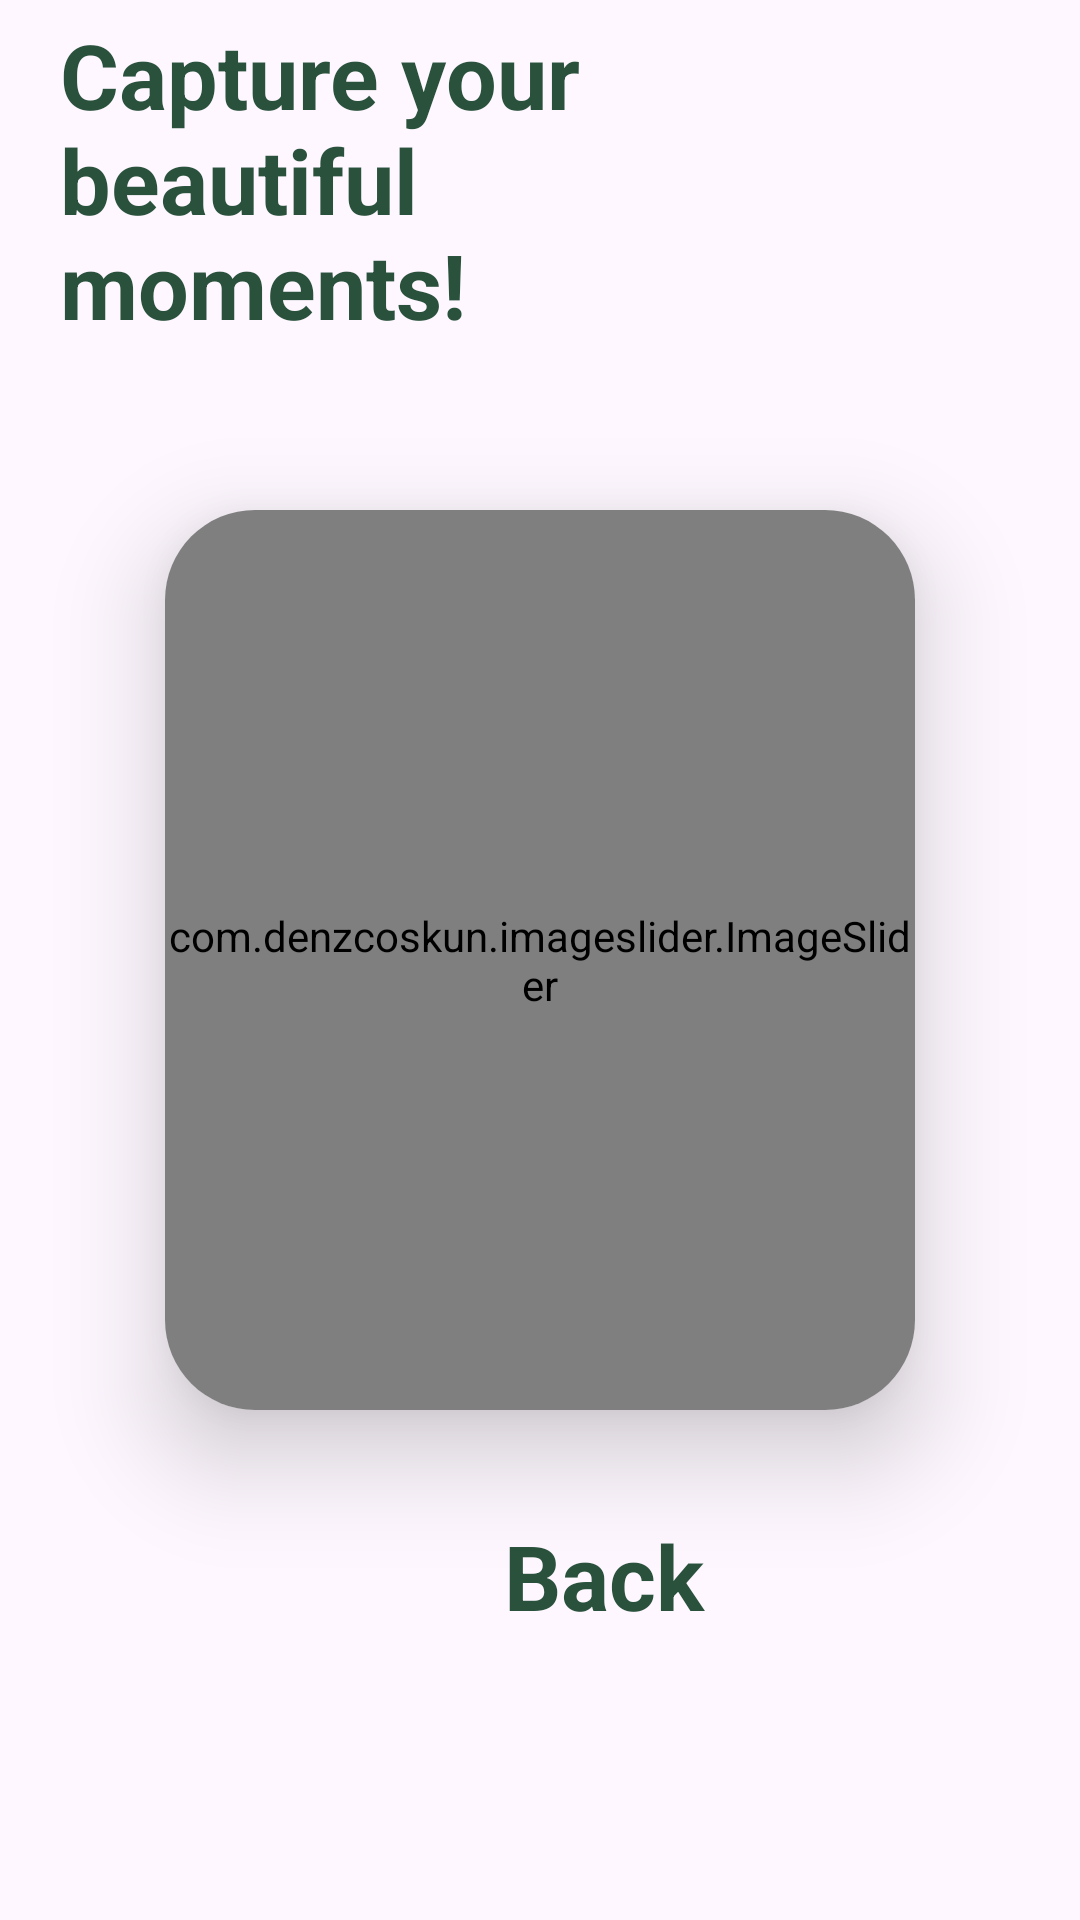

Android layout source for this screen:
<!-- AndroidManifest.xml: application theme Theme.Login -->
<!-- res/layout/activity_slideshow.xml -->
<?xml version="1.0" encoding="utf-8"?>
<RelativeLayout xmlns:android="http://schemas.android.com/apk/res/android"
    xmlns:app="http://schemas.android.com/apk/res-auto"
    xmlns:tools="http://schemas.android.com/tools"
    android:layout_width="match_parent"
    android:layout_height="match_parent"
    tools:context=".slideshow">



    <TextView
        android:id="@+id/resultTextView"
        android:layout_width="wrap_content"
        android:layout_height="wrap_content"
        android:text=""
        android:layout_gravity="center"/>



    <TextView
        android:layout_width="match_parent"
        android:layout_height="wrap_content"
        android:layout_alignTop="@+id/cardlaout"
        android:layout_alignParentStart="true"
        android:layout_alignParentEnd="true"
        android:layout_marginStart="168dp"
        android:layout_marginTop="335dp"
        android:layout_marginEnd="-10dp"
        android:text="Back"
        android:textStyle="bold"
        android:textColor="@color/hijau"
        android:textSize="30dp"
        android:id="@+id/begal"
        >

    </TextView>

    <TextView
        android:layout_width="match_parent"
        android:layout_height="wrap_content"
        android:layout_alignBottom="@+id/cardlaout"
        android:layout_alignParentStart="true"
        android:layout_alignParentEnd="true"
        android:layout_centerHorizontal="true"
        android:layout_marginStart="20dp"
        android:layout_marginTop="-80dp"
        android:layout_marginEnd="145dp"
        android:layout_marginBottom="355dp"
        android:text="Capture your beautiful moments!"
        android:textColor="@color/hijau"
        android:textSize="30dp"
        android:textStyle="bold">

    </TextView>

    <androidx.cardview.widget.CardView
        android:layout_width="wrap_content"
        android:layout_height="wrap_content"
        android:layout_centerInParent="true"
        android:layout_marginStart="30dp"
        android:layout_marginTop="30dp"
        android:layout_marginEnd="30dp"
        android:layout_marginBottom="30dp"
        android:id="@+id/cardlaout"
        android:background="@color/white"
        android:backgroundTint="@color/white"
        app:cardCornerRadius="30dp"
        app:cardElevation="20dp">

        <com.denzcoskun.imageslider.ImageSlider
            android:id="@+id/image_slider"
            android:layout_width="250dp"
            android:layout_height="300dp"
            app:iss_auto_cycle="true"
            app:iss_corner_radius="0"
            app:iss_delay="1000"
            app:iss_period="1000"
            app:iss_text_align="CENTER" />

    </androidx.cardview.widget.CardView>


</RelativeLayout>
<!-- resources referenced by this layout -->
<resources>
  <color name="hijau">#29513B</color>
      29513B
  <color name="white">#FFFFFFFF</color>
  <style name="Theme.Login" parent="Base.Theme.Login" />
  <style name="Base.Theme.Login" parent="Theme.Material3.DayNight.NoActionBar">
          
          
      </style>
</resources>
